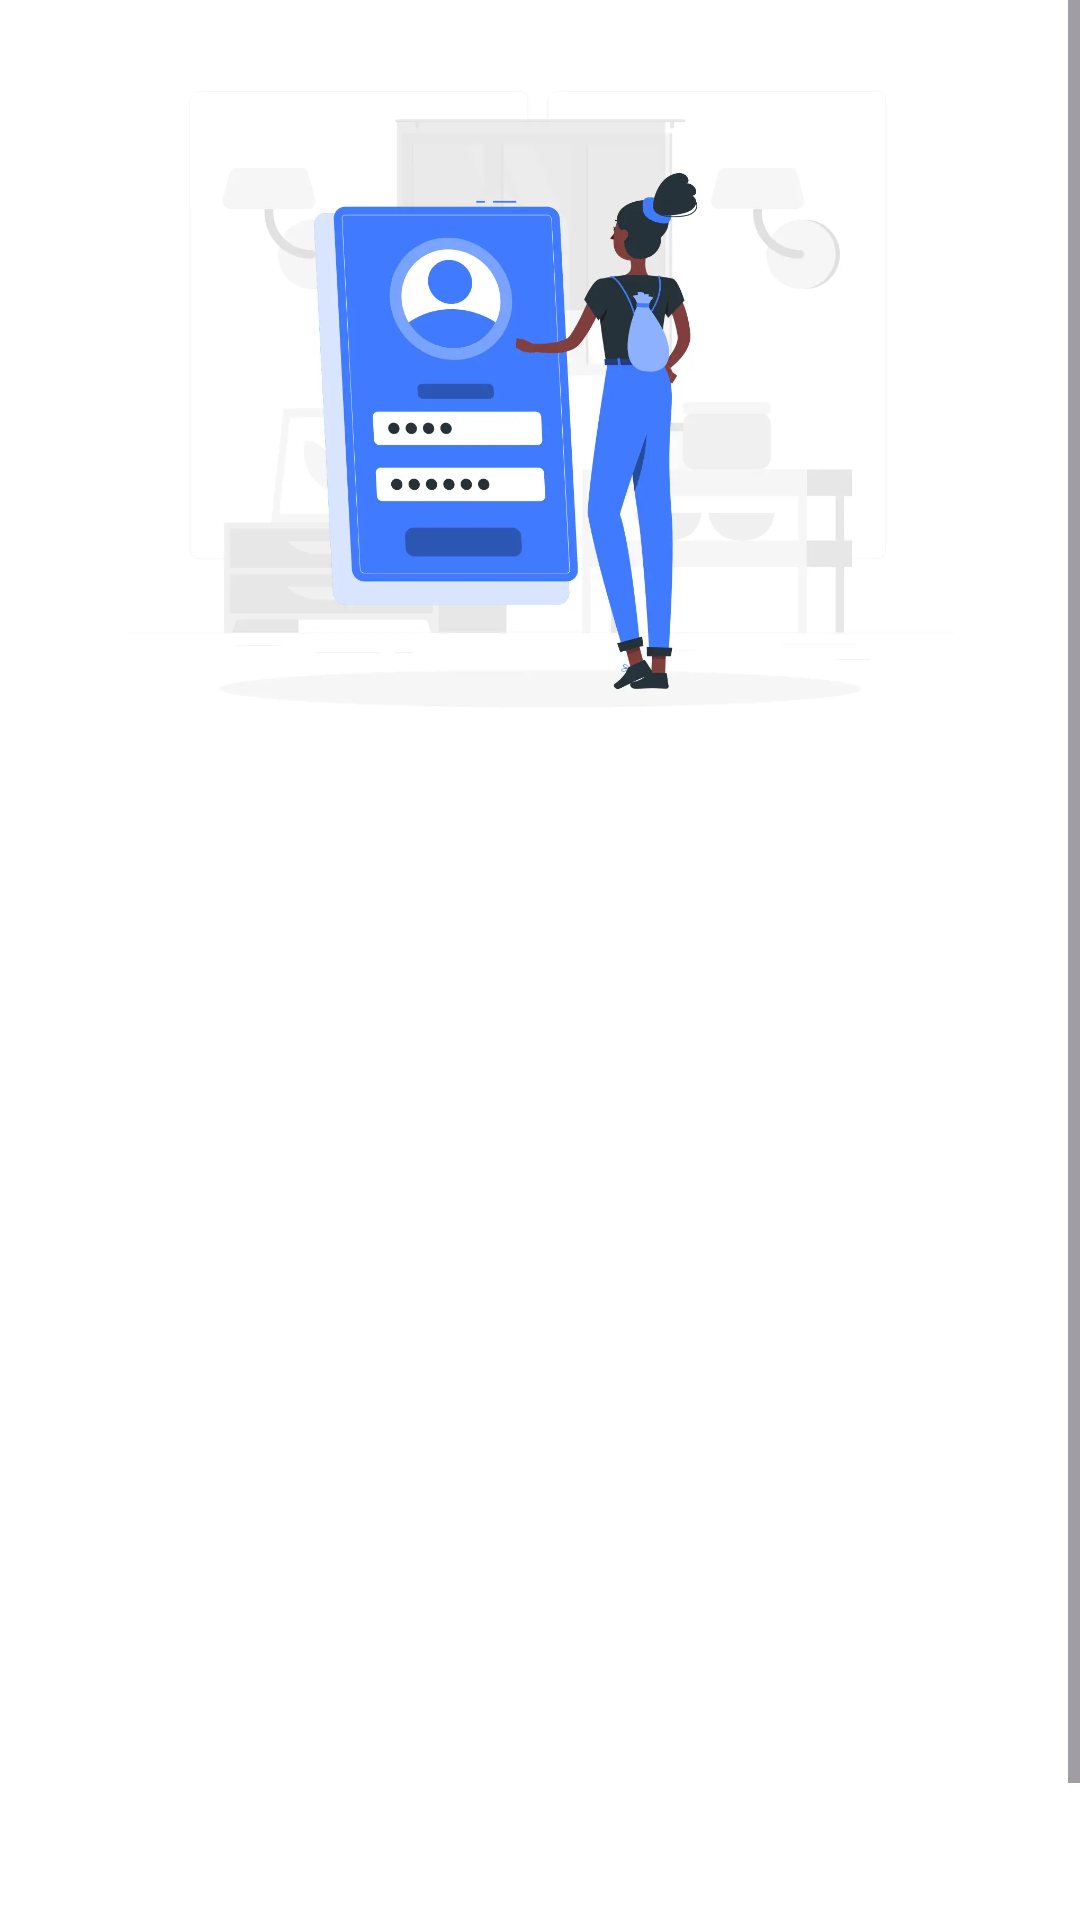

Reconstruct the res/layout file that produces this screen, plus the resources it refers to.
<!-- AndroidManifest.xml: activity theme Theme.SubmissionAwalAndroidIntermediate -->
<!-- res/layout/activity_login.xml -->
<?xml version="1.0" encoding="utf-8"?>
<androidx.constraintlayout.widget.ConstraintLayout xmlns:android="http://schemas.android.com/apk/res/android"
    xmlns:app="http://schemas.android.com/apk/res-auto"
    xmlns:tools="http://schemas.android.com/tools"
    android:layout_width="match_parent"
    android:layout_height="match_parent"
    android:background="@color/white"
    tools:context=".view.LoginActivity">

    <ScrollView
        android:id="@+id/scroll_view"
        android:layout_width="0dp"
        android:layout_height="0dp"
        app:layout_constraintBottom_toBottomOf="parent"
        app:layout_constraintEnd_toEndOf="parent"
        app:layout_constraintStart_toStartOf="parent"
        app:layout_constraintTop_toTopOf="parent">

        <androidx.constraintlayout.widget.ConstraintLayout
            android:layout_width="match_parent"
            android:layout_height="wrap_content">

            <ImageView
                android:id="@+id/imageView"
                android:layout_width="0dp"
                android:layout_height="0dp"
                android:layout_marginStart="32dp"
                android:layout_marginEnd="32dp"
                android:contentDescription="@string/image"
                app:layout_constraintBottom_toTopOf="@+id/guidelineHorizontal"
                app:layout_constraintEnd_toEndOf="parent"
                app:layout_constraintStart_toStartOf="parent"
                app:layout_constraintTop_toTopOf="parent"
                app:srcCompat="@drawable/login" />

            <TextView
                android:id="@+id/titleTextView"
                android:layout_width="0dp"
                android:layout_height="wrap_content"
                android:layout_marginStart="32dp"
                android:layout_marginTop="16dp"
                android:layout_marginEnd="32dp"
                android:alpha="0"
                android:text="@string/title_login_page"
                android:textColor="@color/black"
                android:textSize="20sp"
                android:textStyle="bold"
                app:layout_constraintEnd_toEndOf="parent"
                app:layout_constraintHorizontal_bias="0.0"
                app:layout_constraintStart_toStartOf="parent"
                app:layout_constraintTop_toTopOf="@+id/guidelineHorizontal"
                tools:alpha="100" />

            <TextView
                android:id="@+id/messageTextView"
                android:layout_width="0dp"
                android:layout_height="wrap_content"
                android:layout_marginStart="32dp"
                android:layout_marginEnd="32dp"
                android:alpha="0"
                android:text="@string/message_login_page"
                android:textColor="@color/black"
                android:textSize="16sp"
                app:layout_constraintEnd_toEndOf="parent"
                app:layout_constraintHorizontal_bias="1.0"
                app:layout_constraintStart_toStartOf="parent"
                app:layout_constraintTop_toBottomOf="@+id/titleTextView"
                tools:alpha="100" />

            <TextView
                android:id="@+id/emailTextView"
                android:layout_width="wrap_content"
                android:layout_height="wrap_content"
                android:layout_marginStart="32dp"
                android:layout_marginTop="24dp"
                android:alpha="0"
                android:text="@string/email"
                android:textColor="@color/black"
                app:layout_constraintStart_toStartOf="parent"
                app:layout_constraintTop_toBottomOf="@+id/messageTextView"
                tools:alpha="100" />

            <com.google.android.material.textfield.TextInputLayout
                android:id="@+id/emailEditTextLayout"
                style="@style/Widget.MaterialComponents.TextInputLayout.OutlinedBox"
                android:layout_width="0dp"
                android:layout_height="wrap_content"
                android:layout_marginStart="32dp"
                android:layout_marginEnd="32dp"
                android:alpha="0"
                app:layout_constraintEnd_toEndOf="parent"
                app:layout_constraintStart_toStartOf="parent"
                app:layout_constraintTop_toBottomOf="@+id/emailTextView"
                app:startIconDrawable="@drawable/ic_baseline_email_24"
                tools:alpha="100">

                <com.d121211069.submissionawalandroidintermediate.customview.EmailEditText
                    android:id="@+id/emailEditText"
                    android:layout_width="match_parent"
                    android:layout_height="match_parent"
                    android:layout_gravity="start"
                    android:inputType="textEmailAddress"
                    android:paddingVertical="16dp" />
            </com.google.android.material.textfield.TextInputLayout>

            <TextView
                android:id="@+id/passwordTextView"
                android:layout_width="wrap_content"
                android:layout_height="wrap_content"
                android:layout_marginStart="32dp"
                android:layout_marginTop="8dp"
                android:alpha="0"
                android:text="@string/password"
                android:textColor="@color/black"
                app:layout_constraintStart_toStartOf="parent"
                app:layout_constraintTop_toBottomOf="@+id/emailEditTextLayout"
                tools:alpha="100" />

            <com.google.android.material.textfield.TextInputLayout
                android:id="@+id/passwordEditTextLayout"
                style="@style/Widget.MaterialComponents.TextInputLayout.OutlinedBox"
                android:layout_width="0dp"
                android:layout_height="wrap_content"
                android:layout_marginStart="32dp"
                android:layout_marginEnd="32dp"
                android:alpha="0"
                app:endIconMode="password_toggle"
                app:layout_constraintEnd_toEndOf="parent"
                app:layout_constraintStart_toStartOf="parent"
                app:layout_constraintTop_toBottomOf="@+id/passwordTextView"
                app:startIconDrawable="@drawable/ic_baseline_lock_24"
                tools:alpha="100">

                <com.d121211069.submissionawalandroidintermediate.customview.PasswordEditText
                    android:id="@+id/passwordEditText"
                    android:layout_width="match_parent"
                    android:layout_height="match_parent"
                    android:layout_gravity="start"
                    android:inputType="textPassword"
                    android:paddingVertical="16dp" />
            </com.google.android.material.textfield.TextInputLayout>

            <com.d121211069.submissionawalandroidintermediate.customview.MyButton
                android:id="@+id/loginButton"
                android:layout_width="0dp"
                android:layout_height="64dp"
                android:layout_marginStart="32dp"
                android:layout_marginTop="32dp"
                android:layout_marginEnd="32dp"
                android:alpha="0"
                android:text="@string/login"
                app:layout_constraintEnd_toEndOf="parent"
                app:layout_constraintHorizontal_bias="0.0"
                app:layout_constraintStart_toStartOf="parent"
                app:layout_constraintTop_toBottomOf="@+id/passwordEditTextLayout"
                tools:alpha="100" />

            <androidx.constraintlayout.widget.Guideline
                android:id="@+id/guidelineHorizontal"
                android:layout_width="wrap_content"
                android:layout_height="64dp"
                android:orientation="horizontal"
                app:layout_constraintEnd_toEndOf="parent"
                app:layout_constraintGuide_percent="0.4"
                app:layout_constraintStart_toStartOf="parent" />

        </androidx.constraintlayout.widget.ConstraintLayout>
    </ScrollView>

    <ProgressBar
        android:id="@+id/progressBar"
        style="?android:attr/progressBarStyle"
        android:layout_width="wrap_content"
        android:layout_height="wrap_content"
        android:visibility="gone"
        app:layout_constraintBottom_toBottomOf="parent"
        app:layout_constraintEnd_toEndOf="parent"
        app:layout_constraintStart_toStartOf="parent"
        app:layout_constraintTop_toTopOf="parent"
        tools:visibility="visible" />
</androidx.constraintlayout.widget.ConstraintLayout>
<!-- resources referenced by this layout -->
<resources>
  <color name="black">#FF000000</color>
  <color name="white">#FFFFFFFF</color>
  <!-- drawable login: webp bitmap (drawable, 24764 bytes) -->
  <string name="email">Email</string>
  <string name="image">image</string>
  <string name="login">Login</string>
  <string name="message_login_page">Enter your data first</string>
  <string name="password">Password</string>
  <string name="title_login_page">Discover various stories</string>
  <style name="Theme.SubmissionAwalAndroidIntermediate" parent="Base.Theme.SubmissionAwalAndroidIntermediate" />
  <style name="Base.Theme.SubmissionAwalAndroidIntermediate" parent="Theme.Material3.DayNight.NoActionBar">
          
  
  
  
      </style>
</resources>
